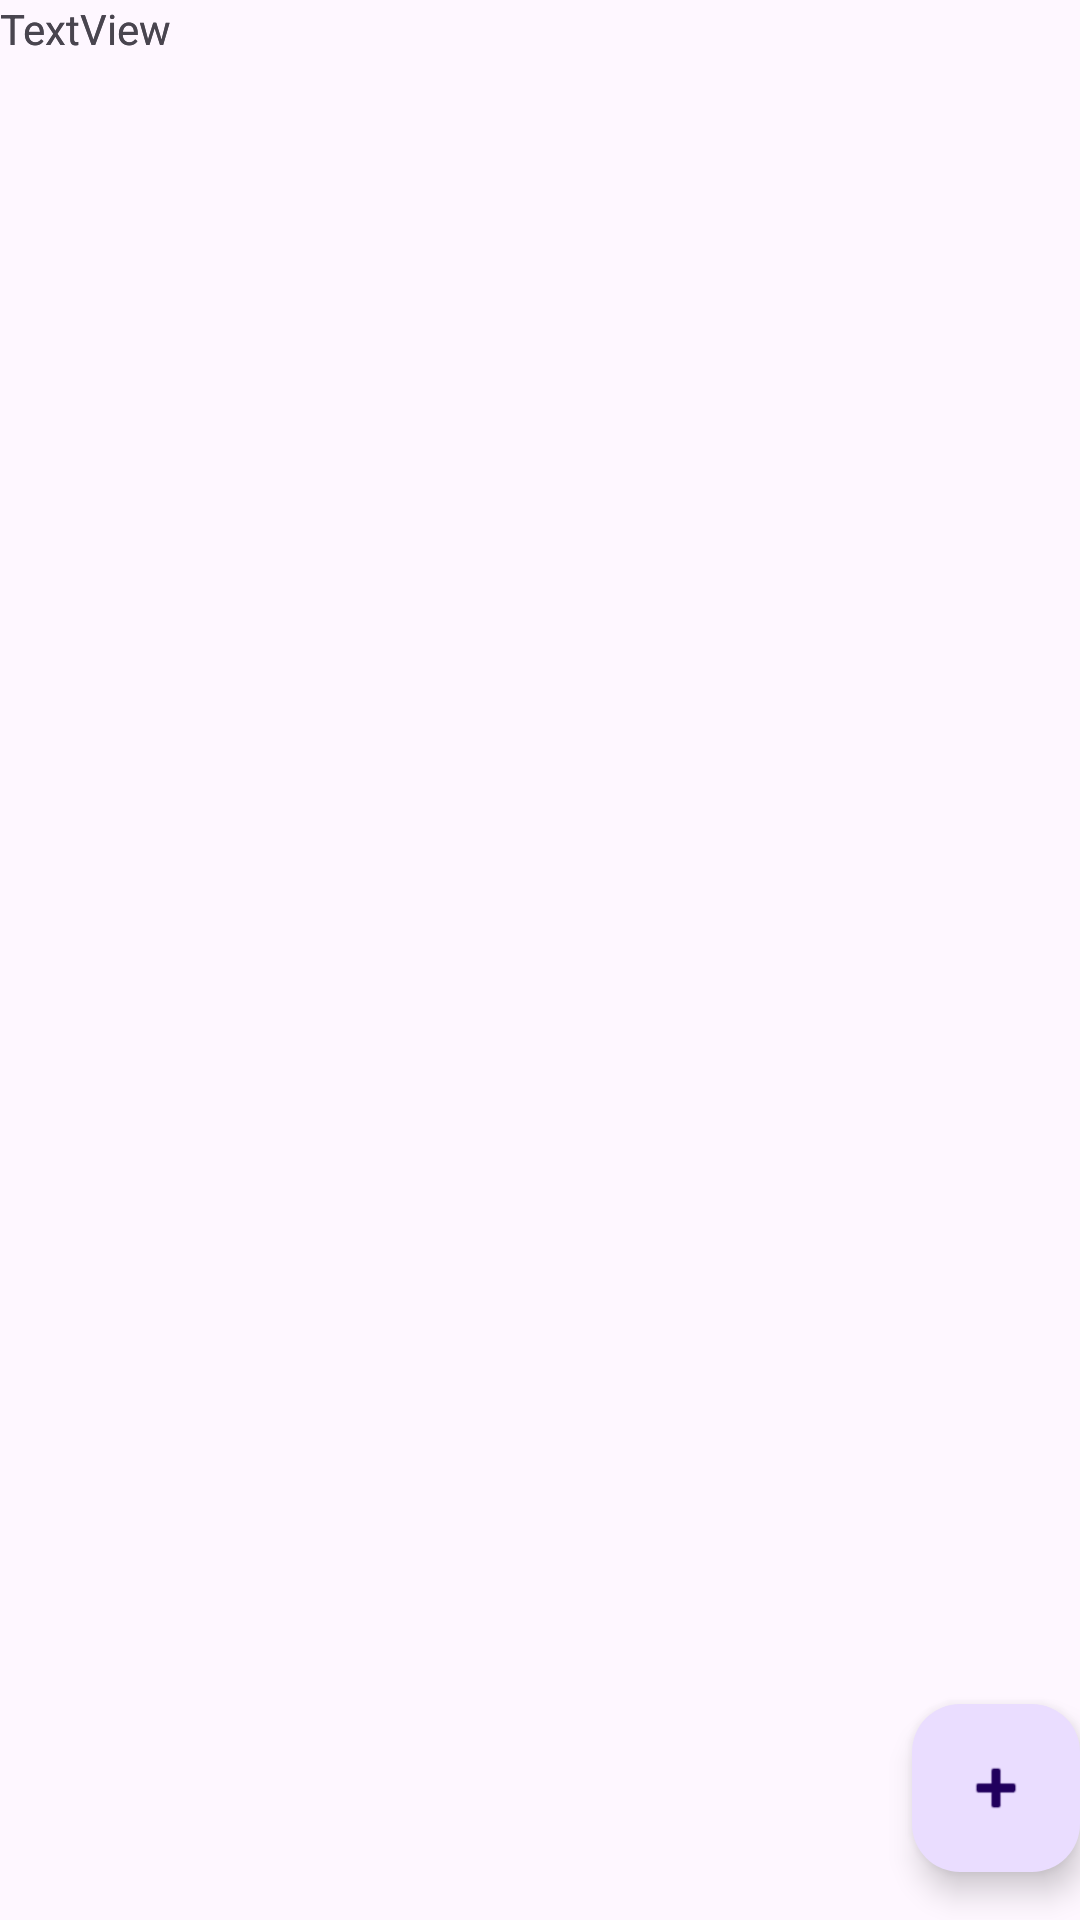

The Android layout XML behind this screen, and the referenced resources:
<!-- AndroidManifest.xml: activity theme Theme.Prjcruddreco -->
<!-- res/layout/activity_main.xml -->
<?xml version="1.0" encoding="utf-8"?>
<androidx.coordinatorlayout.widget.CoordinatorLayout xmlns:android="http://schemas.android.com/apk/res/android"
    xmlns:app="http://schemas.android.com/apk/res-auto"
    xmlns:tools="http://schemas.android.com/tools"
    android:layout_width="match_parent"
    android:layout_height="match_parent"
    android:fitsSystemWindows="true"
    tools:context=".MainActivity">

    <com.google.android.material.appbar.AppBarLayout
        android:layout_width="match_parent"
        android:layout_height="wrap_content"
        android:fitsSystemWindows="true">

        <com.google.android.material.appbar.MaterialToolbar
            android:id="@+id/toolbar"
            android:layout_width="match_parent"
            android:layout_height="?attr/actionBarSize" />

    </com.google.android.material.appbar.AppBarLayout>

    <include
        android:id="@+id/include_listagem"
        layout="@layout/activity_listagem"
        android:visibility="visible"/>

    <include
        android:id="@+id/include_cadastro"
        layout="@layout/activity_cadastrar_amigo"
        android:visibility="invisible" />

    <com.google.android.material.floatingactionbutton.FloatingActionButton
        android:id="@+id/fab"
        android:layout_width="wrap_content"
        android:layout_height="wrap_content"
        android:layout_gravity="bottom|end"
        android:layout_marginEnd="@dimen/fab_margin"
        android:layout_marginBottom="16dp"
        app:srcCompat="@android:drawable/ic_input_add" />

    <TextView
        android:id="@+id/edtNome"
        android:layout_width="wrap_content"
        android:layout_height="wrap_content"
        android:text="TextView" />

    <TextView
        android:id="@+id/edtCelular"
        android:layout_width="wrap_content"
        android:layout_height="wrap_content"
        android:text="TextView" />

</androidx.coordinatorlayout.widget.CoordinatorLayout>
<!-- res/layout/activity_listagem.xml (included above) -->
<?xml version="1.0" encoding="utf-8"?>
<androidx.recyclerview.widget.RecyclerView android:id="@+id/recyclerView"
    android:layout_width="0dp"
    android:layout_height="0dp"
    android:layout_marginBottom="8dp"
    android:layout_marginLeft="8dp"
    android:layout_marginRight="8dp"
    android:layout_marginTop="8dp"
    android:orientation="vertical"
    app:layout_constraintBottom_toBottomOf="parent"
    app:layout_constraintLeft_toLeftOf="parent"
    app:layout_constraintRight_toRightOf="parent"
    app:layout_constraintTop_toTopOf="parent"
    tools:listitem="@layout/activity_dados_amigo"
    layout_height=""
    layout_width=""
    xmlns:tools="http://schemas.android.com/tools"
    xmlns:android="http://schemas.android.com/apk/res/android"
    xmlns:app="http://schemas.android.com/apk/res-auto" />
<!-- res/layout/activity_cadastrar_amigo.xml (included above) -->
<?xml version="1.0" encoding="utf-8"?>
<androidx.constraintlayout.widget.ConstraintLayout xmlns:android="http://schemas.android.com/apk/res/android"
    xmlns:app="http://schemas.android.com/apk/res-auto"
    xmlns:tools="http://schemas.android.com/tools"
    android:layout_width="match_parent"
    android:layout_height="match_parent">

    <TextView
        android:id="@+id/textView"
        android:layout_width="wrap_content"
        android:layout_height="wrap_content"
        android:layout_marginTop="32dp"
        android:text="Cadastro amigos"
        android:textSize="34sp"
        app:layout_constraintEnd_toEndOf="parent"
        app:layout_constraintHorizontal_bias="0.496"
        app:layout_constraintStart_toStartOf="parent"
        app:layout_constraintTop_toTopOf="parent" />

    <LinearLayout
        android:layout_width="411dp"
        android:layout_height="162dp"
        android:orientation="vertical"
        app:layout_constraintBottom_toTopOf="@+id/linearLayout"
        app:layout_constraintEnd_toEndOf="parent"
        app:layout_constraintStart_toStartOf="parent"
        app:layout_constraintTop_toBottomOf="@+id/textView">

        <TextView
            android:id="@+id/textView4"
            android:layout_width="match_parent"
            android:layout_height="wrap_content"
            android:text="Nome"
            android:textSize="24sp" />

        <EditText
            android:id="@+id/editTextText2"
            android:layout_width="match_parent"
            android:layout_height="wrap_content"
            android:ems="10"
            android:hint="Nome"
            android:inputType="text" />

        <TextView
            android:id="@+id/textView5"
            android:layout_width="match_parent"
            android:layout_height="wrap_content"
            android:text="Celular"
            android:textSize="20sp" />

        <EditText
            android:id="@+id/editTextText3"
            android:layout_width="match_parent"
            android:layout_height="wrap_content"
            android:ems="10"
            android:hint="Celular"
            android:inputType="text" />
    </LinearLayout>

    <LinearLayout
        android:id="@+id/linearLayout"
        android:layout_width="409dp"
        android:layout_height="472dp"
        android:orientation="horizontal"
        app:layout_constraintBottom_toBottomOf="parent"
        app:layout_constraintEnd_toEndOf="parent"
        app:layout_constraintStart_toStartOf="parent">

        <Button
            android:id="@+id/btnCancelar"
            android:layout_width="wrap_content"
            android:layout_height="wrap_content"
            android:layout_weight="1"
            android:text="Cancelar" />

        <Button
            android:id="@+id/btnSalvar"
            android:layout_width="wrap_content"
            android:layout_height="wrap_content"
            android:layout_weight="1"
            android:text="Salvar" />
    </LinearLayout>

</androidx.constraintlayout.widget.ConstraintLayout>
<!-- res/layout/activity_dados_amigo.xml (included above) -->
<?xml version="1.0" encoding="utf-8"?>
<androidx.constraintlayout.widget.ConstraintLayout xmlns:android="http://schemas.android.com/apk/res/android"
    xmlns:app="http://schemas.android.com/apk/res-auto"
    xmlns:tools="http://schemas.android.com/tools"
    android:layout_width="match_parent"
    android:layout_height="match_parent">

    <LinearLayout
        android:layout_width="204dp"
        android:layout_height="86dp"
        android:orientation="vertical"
        app:layout_constraintEnd_toStartOf="@+id/linearLayout2"
        app:layout_constraintStart_toStartOf="parent"
        app:layout_constraintTop_toTopOf="parent">

        <TextView
            android:id="@+id/nmAmigo"
            android:layout_width="match_parent"
            android:layout_height="wrap_content"
            android:text="Nome"
            android:textSize="24sp" />

        <TextView
            android:id="@+id/vlCelular"
            android:layout_width="match_parent"
            android:layout_height="wrap_content"
            android:text="Celular"
            android:textSize="24sp" />
    </LinearLayout>

    <LinearLayout
        android:id="@+id/linearLayout2"
        android:layout_width="204dp"
        android:layout_height="87dp"
        android:orientation="vertical"
        app:layout_constraintEnd_toEndOf="parent"
        app:layout_constraintTop_toTopOf="parent">

        <Button
            android:id="@+id/btnEditar"
            android:layout_width="match_parent"
            android:layout_height="wrap_content"
            android:text="Editar" />

        <Button
            android:id="@+id/btnExcluir"
            android:layout_width="match_parent"
            android:layout_height="wrap_content"
            android:text="Excluir" />
    </LinearLayout>
</androidx.constraintlayout.widget.ConstraintLayout>
<!-- resources referenced by this layout -->
<resources>
  <style name="Theme.Prjcruddreco" parent="Base.Theme.Prjcruddreco" />
  <style name="Base.Theme.Prjcruddreco" parent="Theme.Material3.DayNight.NoActionBar">
          
          
      </style>
</resources>
